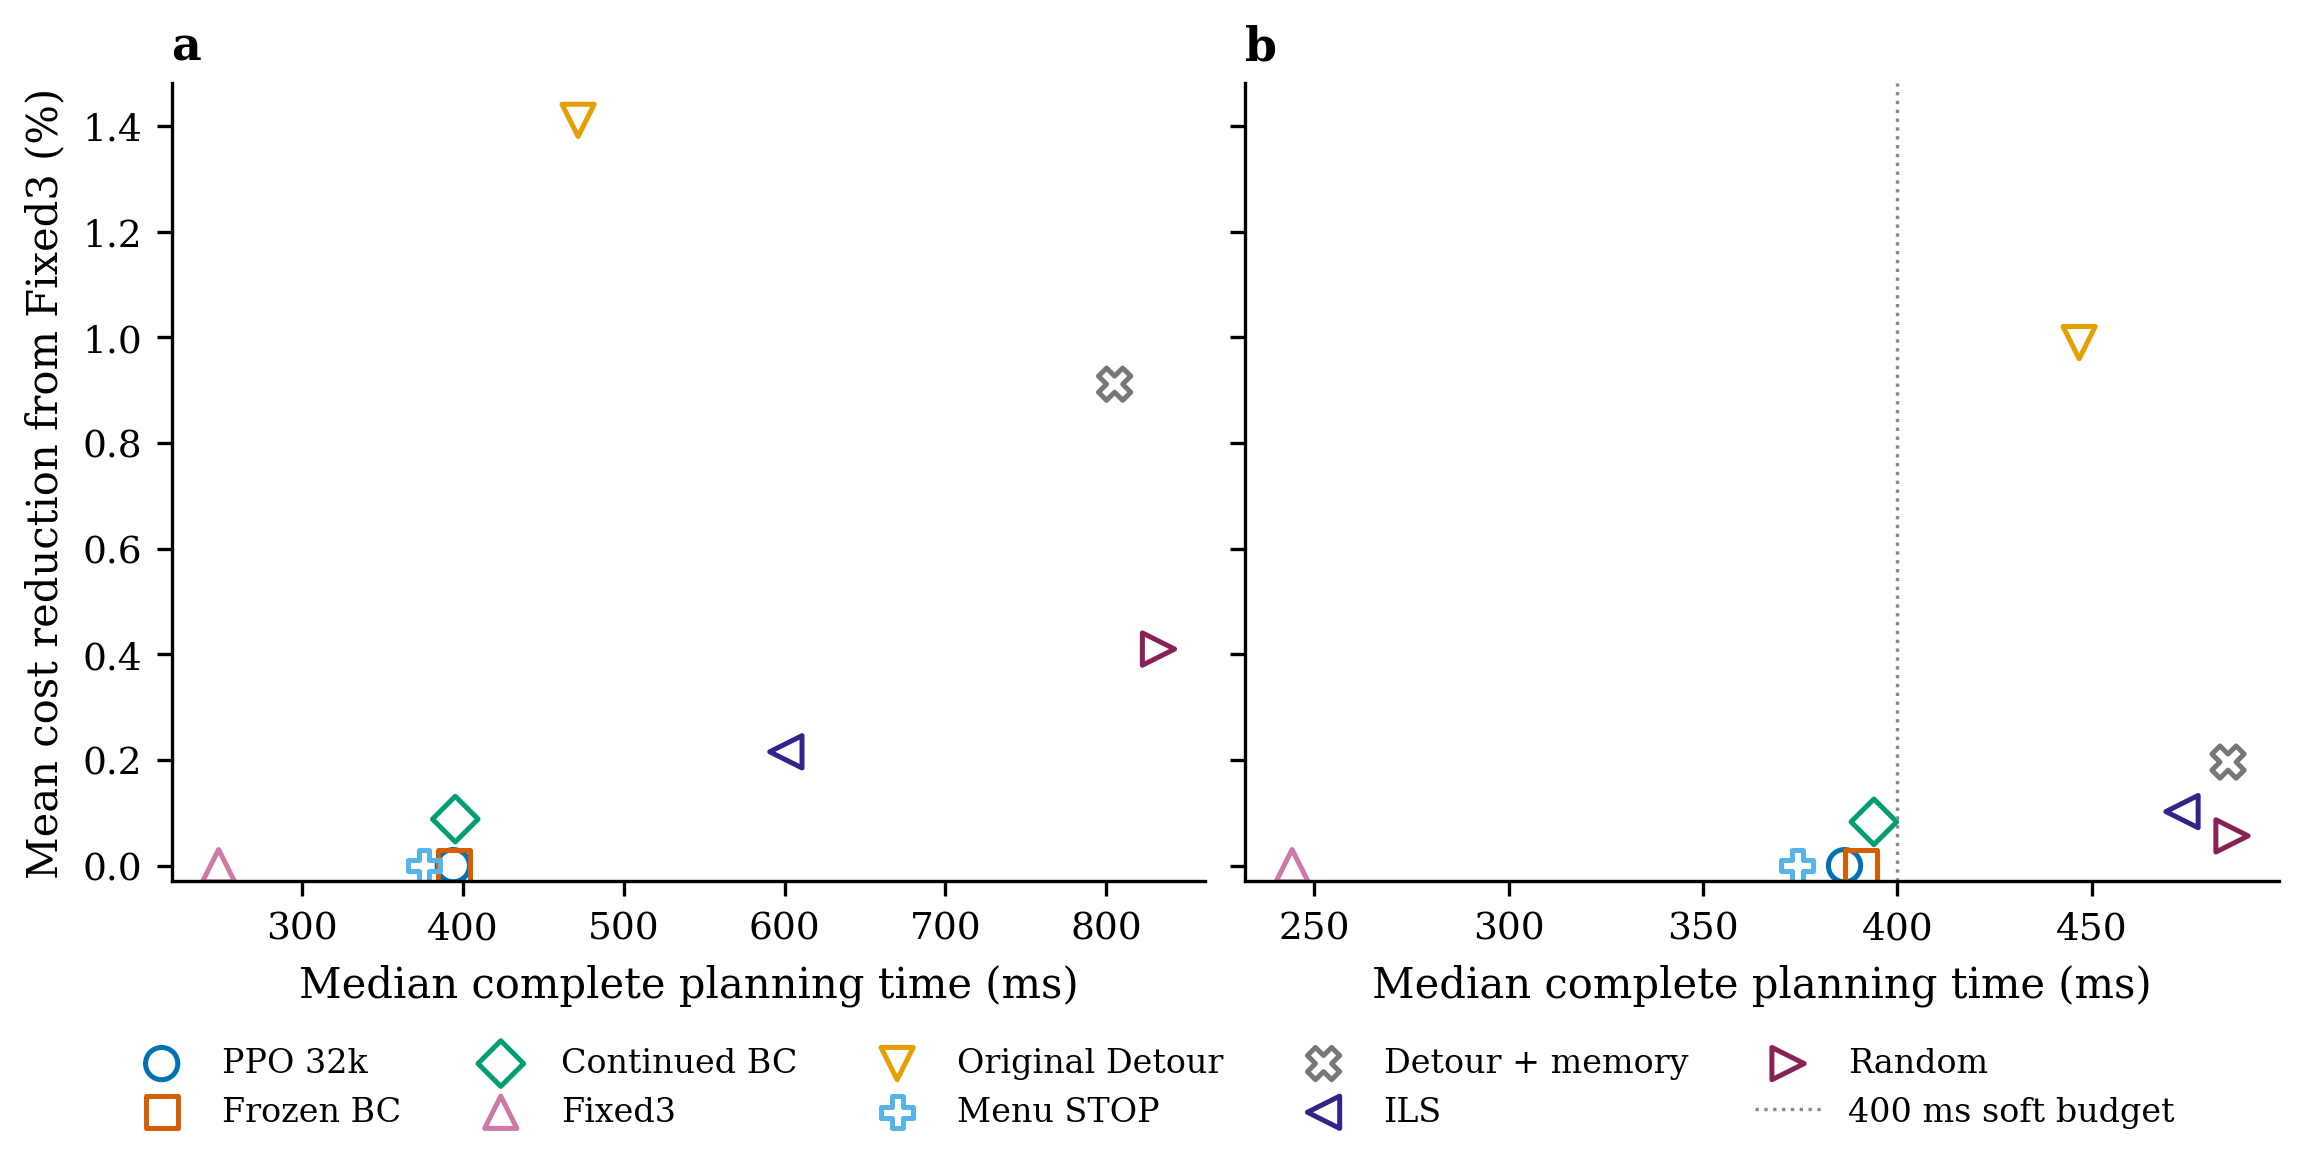

The data file committed next to this chart (first rows):
dataset, method, case_id, seed, mode, complete_ms, quality_gain_percent, time_overrun_ms
final_fixed_work, ppo_final, 0, 431014569, regular, 332.5, 0.0, 0.0
final_fixed_work, ppo_final, 1, 25824512, mixed, 480.4, 0.0, 0.0
final_fixed_work, ppo_final, 2, 845157113, blocked, 537.4, 0.0, 0.0
final_fixed_work, ppo_final, 3, 1777005513, regular, 327.2, 0.0, 0.0
final_fixed_work, ppo_final, 4, 3040069, mixed, 372.4, 0.0, 0.0
final_fixed_work, ppo_final, 5, 1642783487, blocked, 557.8, 0.0, 0.0
final_fixed_work, ppo_final, 6, 999495378, regular, 306, 0.0, 0.0
final_fixed_work, ppo_final, 7, 1667158197, mixed, 496.7, 0.0, 0.0
final_fixed_work, ppo_final, 8, 298637717, blocked, 397.1, 0.0, 0.0
final_fixed_work, ppo_final, 9, 1655429762, regular, 317.6, 0.0, 0.0
final_fixed_work, ppo_final, 10, 849320701, mixed, 390.7, 0.0, 0.0
final_fixed_work, ppo_final, 11, 362067955, blocked, 406.4, 0.0, 0.0
final_fixed_work, ppo_final, 12, 211953026, regular, 317.9, 0.0, 0.0
final_fixed_work, ppo_final, 13, 1895160634, mixed, 440.8, 0.0, 0.0
final_fixed_work, ppo_final, 14, 671100386, blocked, 404.5, 0.0, 0.0
final_fixed_work, ppo_final, 15, 535236339, regular, 399.6, 0.0, 0.0
final_fixed_work, ppo_final, 16, 1929060566, mixed, 427.5, 0.0, 0.0
final_fixed_work, ppo_final, 17, 895362954, blocked, 558.8, 0.0, 0.0
final_fixed_work, ppo_final, 18, 2016000044, regular, 328.7, 0.0, 0.0
final_fixed_work, ppo_final, 19, 335579717, mixed, 387.6, 0.0, 0.0
final_fixed_work, ppo_final, 20, 686624156, blocked, 380.6, 0.0, 0.0
final_fixed_work, ppo_final, 21, 79003958, regular, 325.6, 0.0, 0.0
final_fixed_work, ppo_final, 22, 919645120, mixed, 385.4, 0.0, 0.0
final_fixed_work, ppo_final, 23, 1444386212, blocked, 481.6, 0.0, 0.0
final_fixed_work, bc_frozen, 0, 431014569, regular, 329.9, 0.0, 0.0
final_fixed_work, bc_frozen, 1, 25824512, mixed, 475.5, 0.0, 0.0
final_fixed_work, bc_frozen, 2, 845157113, blocked, 530, 0.0, 0.0
final_fixed_work, bc_frozen, 3, 1777005513, regular, 330, 0.0, 0.0
final_fixed_work, bc_frozen, 4, 3040069, mixed, 368.8, 0.0, 0.0
final_fixed_work, bc_frozen, 5, 1642783487, blocked, 496.5, 0.0, 0.0
final_fixed_work, bc_frozen, 6, 999495378, regular, 304.6, 0.0, 0.0
final_fixed_work, bc_frozen, 7, 1667158197, mixed, 567.8, 0.0, 0.0
final_fixed_work, bc_frozen, 8, 298637717, blocked, 394.6, 0.0, 0.0
final_fixed_work, bc_frozen, 9, 1655429762, regular, 319, 0.0, 0.0
final_fixed_work, bc_frozen, 10, 849320701, mixed, 454.2, 0.0, 0.0
final_fixed_work, bc_frozen, 11, 362067955, blocked, 470.5, 0.0, 0.0
final_fixed_work, bc_frozen, 12, 211953026, regular, 371.8, 0.0, 0.0
final_fixed_work, bc_frozen, 13, 1895160634, mixed, 442.1, 0.0, 0.0
final_fixed_work, bc_frozen, 14, 671100386, blocked, 339.6, 0.0, 0.0
final_fixed_work, bc_frozen, 15, 535236339, regular, 325.1, 0.0, 0.0
final_fixed_work, bc_frozen, 16, 1929060566, mixed, 430, 0.0, 0.0
final_fixed_work, bc_frozen, 17, 895362954, blocked, 492.4, 0.0, 0.0
final_fixed_work, bc_frozen, 18, 2016000044, regular, 394.3, 0.0, 0.0
final_fixed_work, bc_frozen, 19, 335579717, mixed, 392.2, 0.0, 0.0
final_fixed_work, bc_frozen, 20, 686624156, blocked, 378.8, 0.0, 0.0
final_fixed_work, bc_frozen, 21, 79003958, regular, 400.7, 0.0, 0.0
final_fixed_work, bc_frozen, 22, 919645120, mixed, 388.7, 0.0, 0.0
final_fixed_work, bc_frozen, 23, 1444386212, blocked, 404.4, 0.0, 0.0
final_fixed_work, bc_continued_2048, 0, 431014569, regular, 361.7, 0.0, 0.0
final_fixed_work, bc_continued_2048, 1, 25824512, mixed, 537.3, 0.0, 0.0
final_fixed_work, bc_continued_2048, 2, 845157113, blocked, 683.8, 0.1126, 0.0
final_fixed_work, bc_continued_2048, 3, 1777005513, regular, 685.1, 1.573, 0.0
final_fixed_work, bc_continued_2048, 4, 3040069, mixed, 368, 0.0, 0.0
final_fixed_work, bc_continued_2048, 5, 1642783487, blocked, 503.7, 0.0, 0.0
final_fixed_work, bc_continued_2048, 6, 999495378, regular, 303.5, 0.0, 0.0
final_fixed_work, bc_continued_2048, 7, 1667158197, mixed, 496.2, 0.0, 0.0
final_fixed_work, bc_continued_2048, 8, 298637717, blocked, 456, 0.0, 0.0
final_fixed_work, bc_continued_2048, 9, 1655429762, regular, 365, 0.0, 0.0
final_fixed_work, bc_continued_2048, 10, 849320701, mixed, 391.7, 0.0, 0.0
final_fixed_work, bc_continued_2048, 11, 362067955, blocked, 405.1, 0.0, 0.0
... 372 more rows
